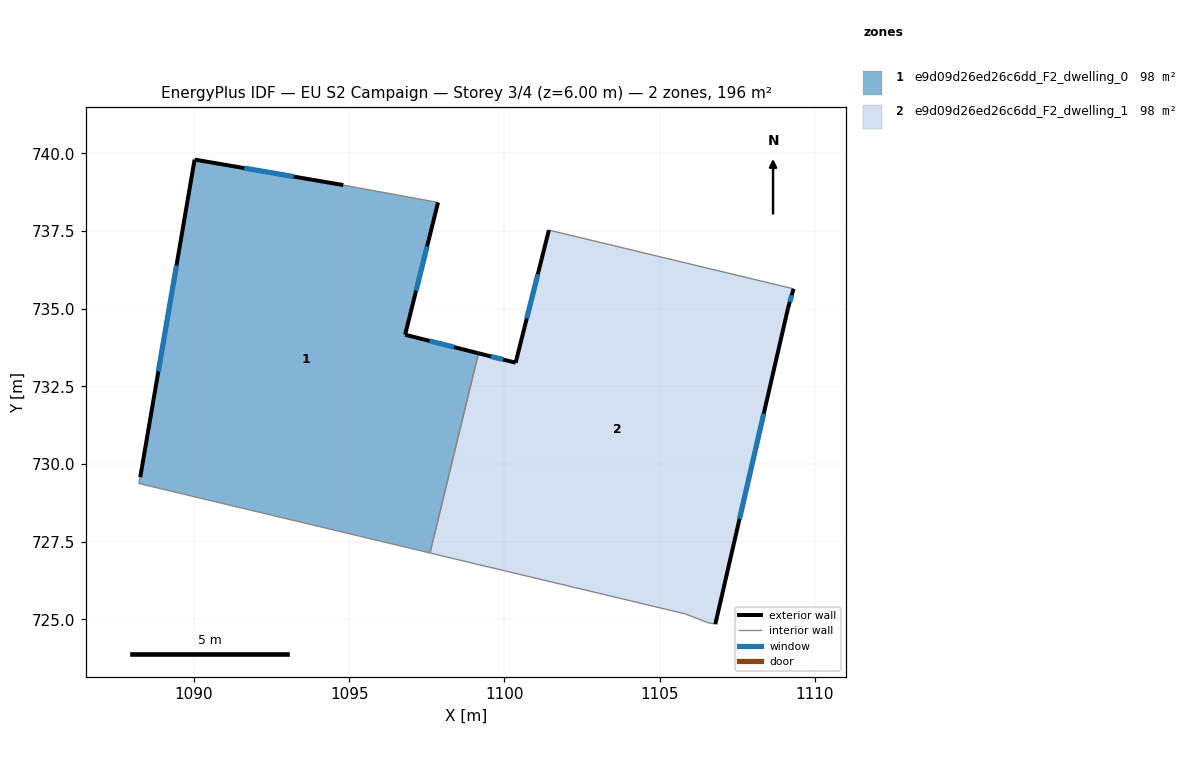
=== STOREY PLAN SPEC (per zone: floor XY polygon, exterior-wall plan segments, windows/doors) ===
zone 1: e9d09d26ed26c6dd_F2_dwelling_0  (98.0 m²)
  floor: (1097.86, 738.42) (1096.80, 734.16) (1099.16, 733.57) (1097.60, 727.13) (1088.22, 729.37) (1088.27, 729.57) (1090.02, 739.80) (1094.81, 738.98)
  exterior wall: (1096.80, 734.16) – (1097.86, 738.42)  [4.4 m]
    window: (1097.15, 735.58) – (1097.51, 737.00)  [1.5 m²]
  exterior wall: (1099.16, 733.57) – (1096.80, 734.16)  [2.4 m]
    window: (1098.38, 733.77) – (1097.59, 733.96)  [0.8 m²]
  exterior wall: (1090.02, 739.80) – (1088.27, 729.57)  [10.4 m]
    window: (1089.44, 736.39) – (1088.85, 732.98)  [3.5 m²]
  exterior wall: (1094.81, 738.98) – (1090.02, 739.80)  [4.9 m]
    window: (1093.21, 739.26) – (1091.62, 739.53)  [1.6 m²]
  interior walls: 4
zone 2: e9d09d26ed26c6dd_F2_dwelling_1  (98.0 m²)
  floor: (1109.31, 735.64) (1109.13, 735.01) (1106.79, 724.84) (1106.54, 724.89) (1105.82, 725.17) (1097.60, 727.13) (1099.16, 733.57) (1100.36, 733.26) (1101.43, 737.53)
  exterior wall: (1109.13, 735.01) – (1109.31, 735.64)  [0.7 m]
    window: (1109.19, 735.22) – (1109.25, 735.43)  [0.2 m²]
  exterior wall: (1106.79, 724.84) – (1109.13, 735.01)  [10.4 m]
    window: (1107.57, 728.23) – (1108.35, 731.62)  [3.5 m²]
  exterior wall: (1100.36, 733.26) – (1099.16, 733.57)  [1.2 m]
    window: (1099.96, 733.36) – (1099.56, 733.47)  [0.4 m²]
  exterior wall: (1101.43, 737.53) – (1100.36, 733.26)  [4.4 m]
    window: (1101.07, 736.11) – (1100.72, 734.69)  [1.5 m²]
  interior walls: 5

=== DERIVED (storey summary) ===
Building: EU S2 Campaign
Storey: 3 of 4  (floor level z = 6.00 m)
Storey gross floor area: 196.0 m²
Zones on this storey: 2
  - e9d09d26ed26c6dd_F2_dwelling_0: floor 98.0 m²; exterior wall 22.1 m (66.2 m²); 4 window(s) 7.4 m²; WWR 11.1%
  - e9d09d26ed26c6dd_F2_dwelling_1: floor 98.0 m²; exterior wall 16.7 m (50.2 m²); 4 window(s) 5.6 m²; WWR 11.1%
Zone adjacency (shared interzone walls):
  - e9d09d26ed26c6dd_F2_dwelling_0 ↔ e9d09d26ed26c6dd_F2_dwelling_1